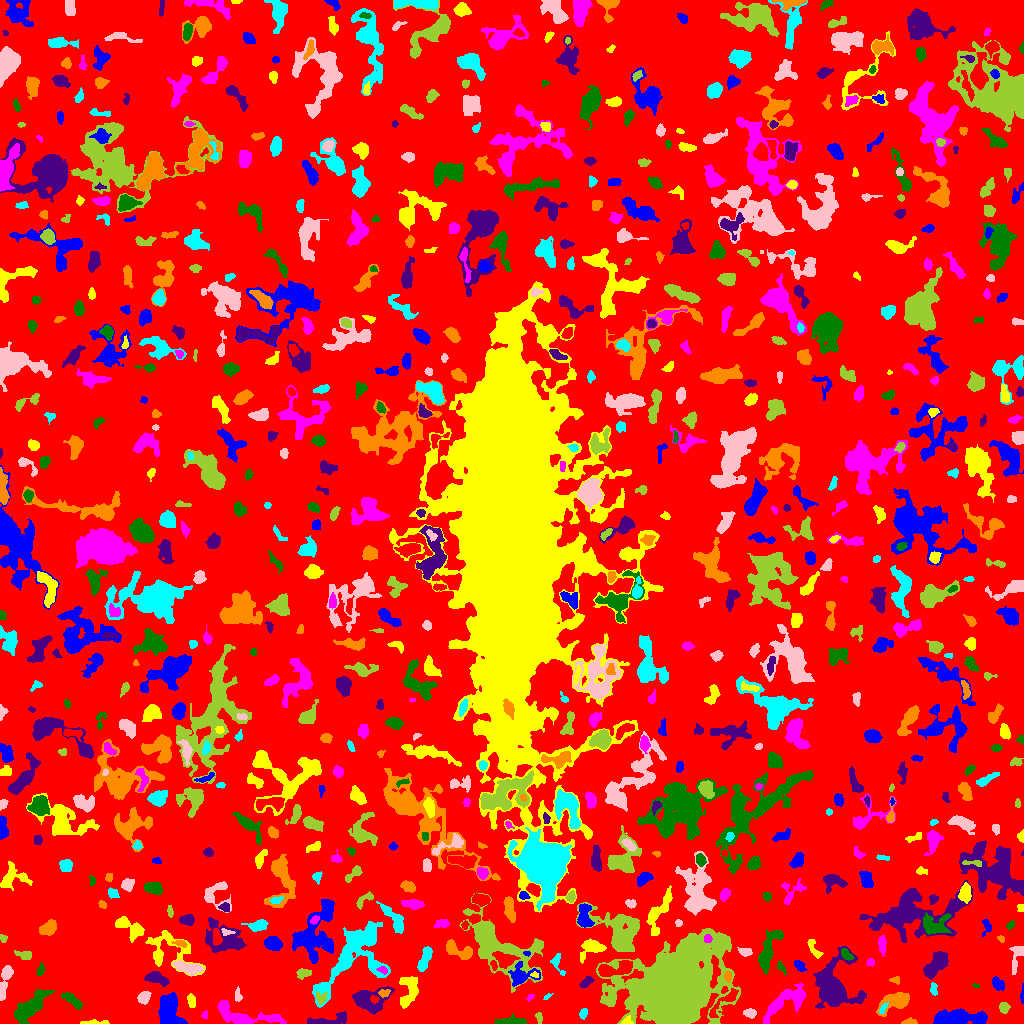

Data behind this chart, as committed beside it:
ID, X, Y, A, B, theta, total_flux, mu_max, mu_median, mu_mean, R_fwhm, R_e, R10, R90, x_start, x_end, y_start, y_end, area, greylevel
0, 510.4, 503.6, 301.1, 297.5, 0.9211, 1142693, 33.0, 1.0, 1.523, 7.485, 223.1, 81.6, 367.3, 0, 1023, 0, 1023, 750308, 1.523
1, 956.2, 5.328, 12.1, 3.417, 0.03637, 3262, 14.0, 4.0, 5.042, 7.818, 7.203, 2.821, 12.07, 933, 987, 0, 15, 647, 8.042
2, 95.12, 0.8923, 7.248, 0.8944, 0.008567, 130.0, 4.0, 1.0, 1.3, 3.385, 2.646, 0.9772, 4.37, 80, 109, 0, 4, 100, 5.3
3, 241, 6.983, 16.17, 4.606, -0.1979, 1349, 8.0, 2.0, 2.158, 6.232, 6.628, 2.326, 11.11, 217, 286, 0, 23, 625, 6.158
4, 512.4, 2.007, 8.443, 1.748, -0.0154, 846.0, 13.0, 4.0, 4.338, 3.338, 4.107, 1.493, 6.723, 494, 526, 0, 10, 195, 7.338
5, 326, 2.712, 11.48, 2.135, 0.1544, 576.0, 7.0, 2.0, 2.157, 4.184, 4.222, 1.596, 7.569, 307, 346, 0, 12, 267, 6.157
6, 909.9, 1.638, 3.726, 1.477, 0.03052, 105.0, 3.0, 1.0, 1.346, 3.09, 2.706, 0.9772, 4.297, 901, 917, 0, 6, 78, 5.346
7, 582.9, 10.31, 2.48, 1.562, 1.183, 74.0, 3.0, 1.0, 0.9367, 2.034, 2.394, 0.7979, 3.909, 579, 587, 4, 15, 79, 5.937
8, 750.2, 11.05, 2.937, 1.664, 0.02317, 314.0, 8.0, 3.0, 2.907, 3.656, 2.821, 0.9772, 4.406, 743, 756, 5, 15, 108, 6.907
9, 539, 6.23, 2.861, 1.454, -1.355, 74.0, 2.0, 1.0, 1.088, 4.184, 2.394, 0.9772, 3.868, 535, 542, 0, 11, 68, 5.088
10, 782, 3.569, 2.34, 1.221, 1.554, 65.0, 2.0, 1.0, 1.161, 3.613, 2.257, 0.9772, 3.29, 779, 785, 0, 8, 56, 6.161
11, 168.6, 14.42, 8.078, 5.293, -1.389, 3605, 13.0, 6.0, 6.184, 8.649, 7.399, 2.985, 11.78, 158, 187, 0, 31, 583, 8.184
12, 626.3, 1.702, 2.117, 1.561, 0.5756, 84.0, 4.0, 1.0, 1.217, 2.646, 1.871, 0.7979, 3.29, 621, 633, 0, 8, 69, 8.217
13, 205.5, 8.045, 1.868, 1.343, 1.348, 44.0, 2.0, 1.0, 0.9565, 3.241, 1.784, 0.7979, 2.985, 201, 207, 5, 13, 46, 4.957
14, 72.88, 22.72, 5.737, 1.788, -0.7194, 355.0, 4.0, 2.0, 1.83, 5.809, 3.868, 1.596, 5.944, 61, 82, 14, 31, 194, 6.83
15, 833.7, 36.51, 12.19, 9.54, -1.471, 4988, 15.0, 3.0, 3.903, 7.653, 9.424, 3.478, 16.43, 813, 866, 15, 77, 1278, 7.903
16, 894.8, 21.89, 8.273, 3.999, 0.392, 1885, 12.0, 4.0, 4.553, 6.628, 6.18, 2.326, 9.739, 876, 909, 7, 31, 414, 7.553
17, 882.5, 14.19, 3.071, 1.356, 1.054, 139.0, 5.0, 2.0, 2.106, 2.646, 2.394, 0.7979, 3.909, 879, 888, 10, 22, 66, 11.11
18, 143.8, 25.96, 3.162, 2.566, 0.8602, 599.0, 9.0, 4.0, 4.16, 4.618, 3.7, 1.493, 5.642, 137, 151, 19, 32, 144, 7.16
19, 1004, 16.05, 2.774, 2.403, -1.345, 272.0, 4.0, 3.0, 2.566, 5.202, 3.338, 1.382, 5.046, 999, 1010, 10, 21, 106, 5.566
20, 268.4, 36.34, 8.431, 6.635, 1.44, 1063, 7.0, 2.0, 2.466, 4.983, 6.408, 2.257, 10.08, 252, 286, 21, 54, 431, 5.466
21, 1022, 28.43, 4.638, 0.6616, 1.549, 99.0, 4.0, 1.0, 1.678, 2.821, 2.034, 0.7979, 3.523, 1020, 1023, 20, 40, 59, 5.678
22, 191.3, 22.24, 3.062, 1.575, -1.433, 214.0, 6.0, 2.0, 2.038, 3.523, 2.821, 0.9772, 4.406, 187, 195, 16, 30, 105, 6.038
23, 529.9, 26.08, 2.062, 1.323, 0.8145, 88.0, 4.0, 2.0, 2.0, 2.932, 2.034, 0.7979, 3.29, 526, 534, 22, 29, 44, 7.0
24, 28.73, 15.11, 10.34, 3.6, 0.725, 1815, 9.0, 2.0, 2.98, 7.269, 6.817, 2.646, 11.23, 14, 54, 0, 34, 609, 6.98
25, 368.9, 23.7, 9.404, 6.18, 0.02345, 2277, 10.0, 4.0, 4.17, 7.653, 7.548, 2.764, 11.79, 352, 394, 9, 37, 546, 6.17
26, 384.1, 30.71, 2.589, 1.551, 0.1286, 89.0, 3.0, 1.0, 1.085, 2.877, 2.394, 0.7979, 3.868, 378, 390, 26, 34, 82, 8.085
27, 547.4, 27.23, 1.849, 0.8986, 0.3665, 31.0, 2.0, 1.0, 0.775, 2.646, 1.493, 0.5642, 2.394, 543, 553, 24, 30, 40, 5.775
28, 238, 28.28, 3.42, 1.589, -1.519, 189.0, 4.0, 2.0, 2.305, 4.184, 2.877, 1.128, 4.442, 235, 242, 22, 37, 82, 6.305
29, 321, 25.7, 2.844, 2.683, 1.494, 162.0, 3.0, 1.0, 1.486, 3.989, 3.141, 1.262, 4.951, 316, 327, 19, 32, 109, 7.486
30, 724.8, 22.22, 11.18, 2.483, 0.7329, 466.0, 5.0, 2.0, 1.864, 4.618, 4.652, 1.693, 7.756, 709, 738, 6, 35, 250, 7.864
31, 998, 39.06, 3.184, 2.081, -0.7148, 227.0, 7.0, 1.0, 1.61, 2.034, 3.038, 0.9772, 5.171, 992, 1004, 33, 47, 141, 5.61
32, 409, 33.04, 8.844, 4.138, 1.356, 1029, 7.0, 3.0, 2.618, 5.836, 5.836, 2.257, 9.253, 399, 418, 15, 47, 393, 6.618
33, 786.2, 22.31, 13.45, 4.626, 0.5571, 1959, 8.0, 3.0, 3.175, 8.556, 7.632, 2.932, 12.1, 763, 806, 0, 40, 617, 6.175
34, 975.8, 38.17, 1.942, 0.9066, -0.06867, 66.0, 5.0, 2.0, 2.276, 2.034, 1.596, 0.5642, 2.523, 972, 979, 36, 40, 29, 6.276
35, 586.6, 41.6, 3.846, 1.734, 0.6322, 310.0, 6.0, 3.0, 2.793, 4.37, 3.192, 1.262, 4.983, 579, 594, 36, 47, 111, 6.793
36, 895.0, 43.5, 2.194, 1.751, 0.0, 54.0, 2.0, 1.0, 0.8308, 3.827, 2.394, 0.7979, 3.568, 889, 899, 39, 47, 65, 4.831
37, 933.6, 34.29, 3.157, 1.62, -1.48, 146.0, 4.0, 2.0, 1.759, 3.949, 2.821, 1.128, 4.406, 930, 937, 28, 41, 83, 6.759
38, 5.384, 44.83, 9.216, 2.32, 1.344, 718.0, 7.0, 2.0, 2.669, 4.787, 4.754, 1.784, 7.939, 0, 13, 23, 58, 269, 6.669
39, 303, 50.34, 3.624, 2.282, 0.1246, 324.0, 6.0, 3.0, 2.613, 4.478, 3.523, 1.262, 5.412, 296, 311, 44, 55, 124, 6.613
40, 614.7, 54.05, 10.18, 3.18, 0.1661, 1205, 7.0, 3.0, 3.13, 7.024, 6.024, 2.394, 9.407, 598, 632, 47, 63, 385, 9.13
41, 521, 47.23, 6.895, 4.602, 0.2324, 1248, 11.0, 3.0, 3.586, 4.652, 5.262, 1.954, 9.045, 508, 540, 37, 62, 348, 8.586
42, 534.5, 48.51, 1.993, 1.18, -0.21, 67.0, 4.0, 1.0, 1.558, 2.326, 1.784, 0.5642, 3.09, 530, 538, 46, 52, 43, 10.56
43, 382.8, 53.35, 2.665, 1.47, -0.413, 96.0, 3.0, 1.0, 1.455, 3.09, 2.326, 0.9772, 3.742, 376, 387, 49, 57, 66, 8.455
44, 40.15, 53.25, 3.246, 1.69, 1.317, 181.0, 4.0, 2.0, 2.291, 4.514, 2.985, 1.128, 4.406, 37, 44, 48, 61, 79, 6.291
45, 157, 44.65, 5.895, 2.513, -0.2715, 610.0, 5.0, 3.0, 2.607, 6.232, 4.72, 1.954, 7.247, 144, 169, 37, 52, 234, 6.607
46, 728, 47.32, 2.452, 1.662, -1.515, 149.0, 6.0, 2.0, 2.041, 2.585, 2.394, 0.7979, 4.068, 724, 731, 41, 52, 73, 9.041
47, 557.4, 59.48, 6.603, 2.467, -1.136, 157.0, 3.0, 1.0, 1.163, 3.523, 3.432, 1.262, 5.585, 550, 565, 48, 70, 135, 5.163
48, 187.9, 55.71, 7.172, 2.447, -0.242, 809.0, 7.0, 3.0, 2.809, 5.323, 5.109, 1.954, 8.117, 172, 204, 48, 63, 288, 7.809
49, 498.8, 78.47, 24.19, 11.36, -0.6405, 6512, 11.0, 3.0, 3.642, 8.33, 13.87, 4.754, 21.5, 459, 543, 31, 131, 1788, 5.642
50, 493.7, 58.15, 2.522, 1.406, -1.312, 145.0, 5.0, 2.0, 2.417, 2.877, 2.394, 0.7979, 3.7, 490, 497, 53, 63, 60, 8.417
51, 799.4, 57.72, 3.103, 2.08, -0.7441, 290.0, 6.0, 3.0, 2.661, 4.184, 3.192, 1.262, 4.983, 794, 807, 52, 63, 109, 7.661
52, 166.9, 72.99, 14.24, 9.39, -0.4413, 1409, 7.0, 2.0, 2.161, 5.015, 7.485, 2.523, 12.68, 145, 205, 47, 93, 652, 5.161
53, 870.4, 61.14, 1.91, 1.773, -1.218, 102.0, 3.0, 2.0, 1.729, 3.29, 2.326, 0.9772, 3.613, 866, 874, 57, 65, 59, 5.729
54, 781.1, 55.72, 3.896, 1.46, -0.9846, 106.0, 3.0, 1.0, 1.377, 3.29, 2.764, 0.9772, 4.26, 777, 786, 48, 62, 77, 7.377
55, 936.2, 59.08, 7.773, 3.48, 0.8438, 1674, 9.0, 4.0, 3.995, 7.485, 6.482, 2.523, 9.869, 923, 948, 44, 72, 419, 6.995
56, 456.2, 74.13, 8.127, 3.327, -0.4074, 812.0, 7.0, 2.0, 2.671, 4.951, 5.046, 1.954, 8.311, 446, 472, 64, 84, 304, 6.671
57, 354.6, 69.12, 23.66, 11.6, 0.8814, 6512, 10.0, 3.0, 3.842, 12.11, 13.4, 5.015, 20.82, 312, 390, 16, 102, 1695, 5.842
58, 1016, 67.26, 8.605, 2.764, 1.386, 185.0, 2.0, 1.0, 0.8852, 6.555, 3.827, 1.693, 6.077, 1009, 1023, 49, 77, 209, 4.885
59, 24.67, 68.5, 4.137, 2.22, -0.1834, 403.0, 6.0, 3.0, 3.198, 5.015, 3.613, 1.382, 5.585, 14, 31, 64, 73, 126, 6.198
... 793 more rows
